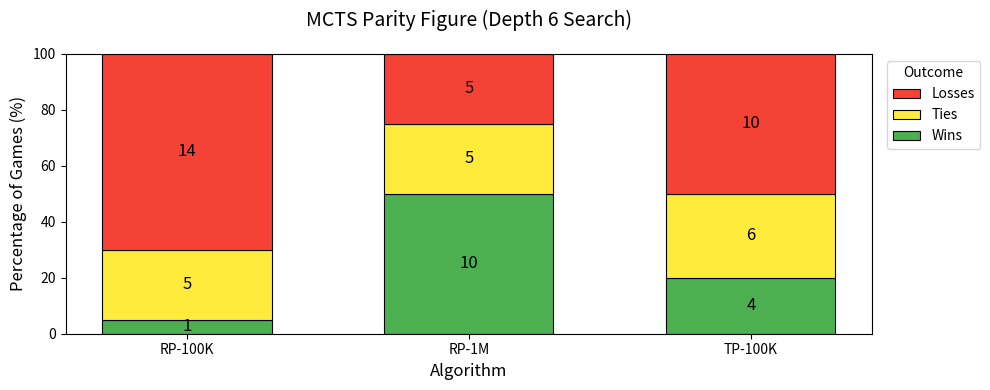

The matplotlib source for this figure:
import matplotlib.pyplot as plt
import numpy as np

# Data extracted from the image
algorithms = ['RP-100K', 'RP-1M', 'TP-100K']
wins = np.array([1, 10, 4])
ties = np.array([5, 5, 6])
losses = np.array([14, 5, 10])

# Calculate percentages for the Y-axis
total = wins + ties + losses
wins_pct = (wins / total) * 100
ties_pct = (ties / total) * 100
losses_pct = (losses / total) * 100

# Plotting - Setting a wider figsize for landscape orientation
fig, ax = plt.subplots(figsize=(10, 4)) 

width = 0.6  # Bar width

# Create stacked bars with specific colors
# Colors: Green (#4CAF50), Yellow (#FFEB3B), Red (#F44336)
p1 = ax.bar(algorithms, wins_pct, width, color='#4CAF50', label='Wins', edgecolor='black', linewidth=0.8)
p2 = ax.bar(algorithms, ties_pct, width, bottom=wins_pct, color='#FFEB3B', label='Ties', edgecolor='black', linewidth=0.8)
p3 = ax.bar(algorithms, losses_pct, width, bottom=wins_pct + ties_pct, color='#F44336', label='Losses', edgecolor='black', linewidth=0.8)

# Function to add the raw count labels inside the bar segments
def add_labels(rects, counts, offsets):
    for rect, count, offset in zip(rects, counts, offsets):
        height = rect.get_height()
        y_pos = offset + height / 2
        ax.text(rect.get_x() + rect.get_width() / 2., y_pos,
                f'{count}', ha='center', va='center', fontsize=12, color='black')

add_labels(p1, wins, np.zeros(3))
add_labels(p2, ties, wins_pct)
add_labels(p3, losses, wins_pct + ties_pct)

# Formatting axes and labels
ax.set_ylabel('Percentage of Games (%)', fontsize=12)
ax.set_xlabel('Algorithm', fontsize=12)
ax.set_title('MCTS Parity Figure (Depth 6 Search)', fontsize=14, pad=20)
ax.set_ylim(0, 100)

# Legend - Reversed to match the visual stack order (Losses on top)
handles, labels = ax.get_legend_handles_labels()
ax.legend(reversed(handles), reversed(labels), title='Outcome', loc='upper left', bbox_to_anchor=(1.01, 1))

plt.tight_layout()
plt.savefig('landscape_mcts_plot.png', dpi=300)
plt.show()
